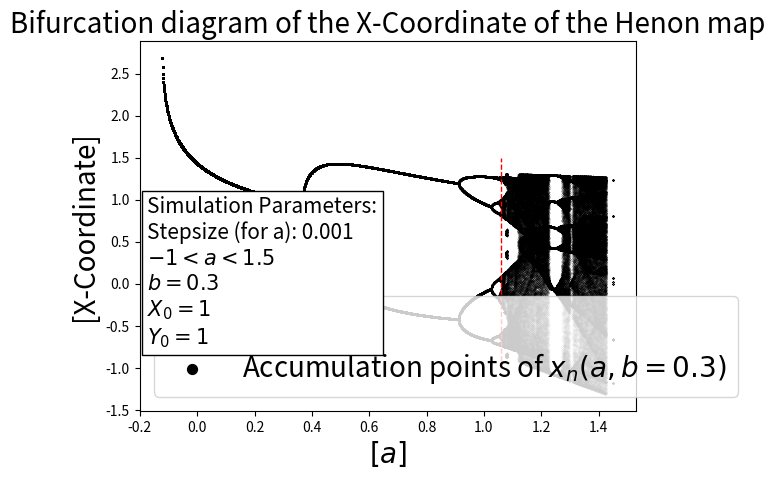
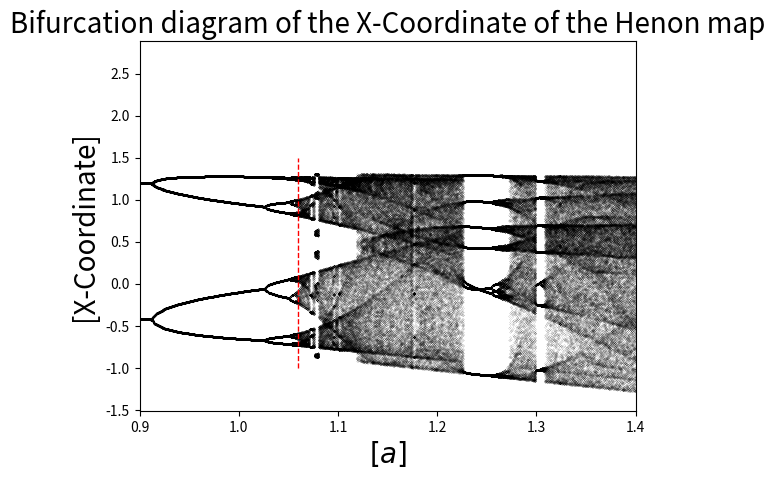

Source code (Python) for these figures, in order:
import matplotlib.pyplot as plt
import numpy as np
import tqdm
np.seterr(over='raise')

# Iterations
iterations = 1000
accumulation_points = 400

# Parameters
stepsize = 0.001
x_start = 1
y_start = 1

def henon(iter, a, b, x0, y0):
    x_val = [x0]
    y_val = [y0]

    for i in range(iter):
        x = y_val[-1] + 1 - a * (x_val[-1]) ** 2
        y = b * x_val[-1]
        x_val.append(x)
        y_val.append(y)

    x_accum_points = x_val[-accumulation_points:]
    y_accum_points = y_val[-accumulation_points:]
    return x_accum_points, y_accum_points


acc_points_x = []
acc_points_y = []
a_vals = []
b_vals = []

b = 0.3
a_values = np.arange(start=-1, stop=1.5, step=stepsize)

for i in tqdm.tqdm(a_values):
    try:
        points_x, points_y = henon(iter=iterations, a=i, b=b, x0=x_start, y0=y_start)
        acc_points_x.extend(points_x)
        acc_points_y.extend(points_y)
        a_vals.extend([i]*accumulation_points)
    except FloatingPointError:
        print(f"Overflow encountered at a-value: {np.round(i,3)}. \n"
              f"Terminating iteration process for this parameter pair (a={np.round(i,3)},b={b})"
              f"and continue with next iteration pair.\n")
        continue


fig, ax = plt.subplots()
ax.vlines(1.06, linestyles='--', color='red', label=r'$a = 1.06$', linewidth=1, ymin=-1,ymax=1.5)
ax.scatter(a_vals,acc_points_x, marker='o', s=0.005, color='black', label='Accumulation points of $x_{n} (a,b=0.3)$')
ax.set_title(r'Bifurcation diagram of the X-Coordinate of the Henon map', fontsize=20)
ax.set_xlabel(r'$[a]$', fontsize=20)
ax.set_ylabel(r'[X-Coordinate]', fontsize=20)

textstr = (f"Simulation Parameters:\n"
           f"Stepsize (for a): {stepsize}\n"
           r"$ -1 < a < 1.5$"
           f"\n"
           r"$b = 0.3$"
           f"\n"
           rf"$X_0 = {x_start}$"
           f"\n"
           rf"$Y_0 = {y_start}$")
plt.gcf().text(0.137, 0.25, textstr, fontsize=15, bbox=dict(facecolor='white', alpha=1))
plt.legend(loc='lower left', markerscale=100, fontsize=20)

fig2, ax2 = plt.subplots()
ax2.vlines(1.06, linestyles='--', color='red', label=r'$a = 1.06$', linewidth=1, ymin=-1,ymax=1.5)
ax2.scatter(a_vals,acc_points_x, marker='o', s=0.005, color='black', label='Accumulation points of $x_{n} (a,b=0.3)$')
ax2.set_title(r'Bifurcation diagram of the X-Coordinate of the Henon map', fontsize=20)
ax2.set_xlabel(r'$[a]$', fontsize=20)
ax2.set_ylabel(r'[X-Coordinate]', fontsize=20)
ax2.set_xlim(0.9, 1.4)

plt.show()
